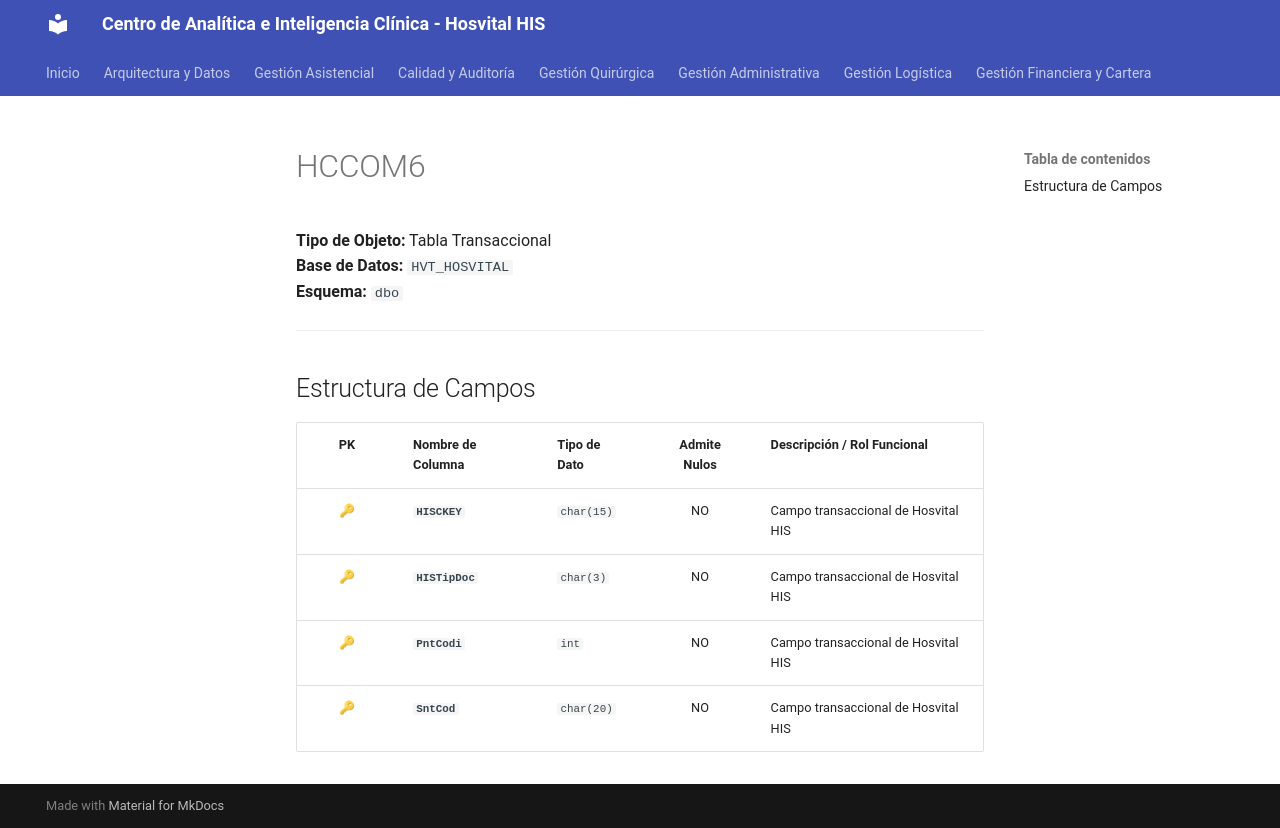

repository: SoporteSaludtech/superset-docs · page: diccionario-general/HCCOM6/index.html · generator: mkdocs

# HCCOM6

**Tipo de Objeto:** Tabla Transaccional  
**Base de Datos:** `HVT_HOSVITAL`  
**Esquema:** `dbo`

---

## Estructura de Campos

| PK | Nombre de Columna | Tipo de Dato | Admite Nulos | Descripción / Rol Funcional |
| :-: | :--- | :--- | :-: | :--- |
| 🔑 | **`HISCKEY`** | `char(15)` | NO | Campo transaccional de Hosvital HIS |
| 🔑 | **`HISTipDoc`** | `char(3)` | NO | Campo transaccional de Hosvital HIS |
| 🔑 | **`PntCodi`** | `int` | NO | Campo transaccional de Hosvital HIS |
| 🔑 | **`SntCod`** | `char(20)` | NO | Campo transaccional de Hosvital HIS |
